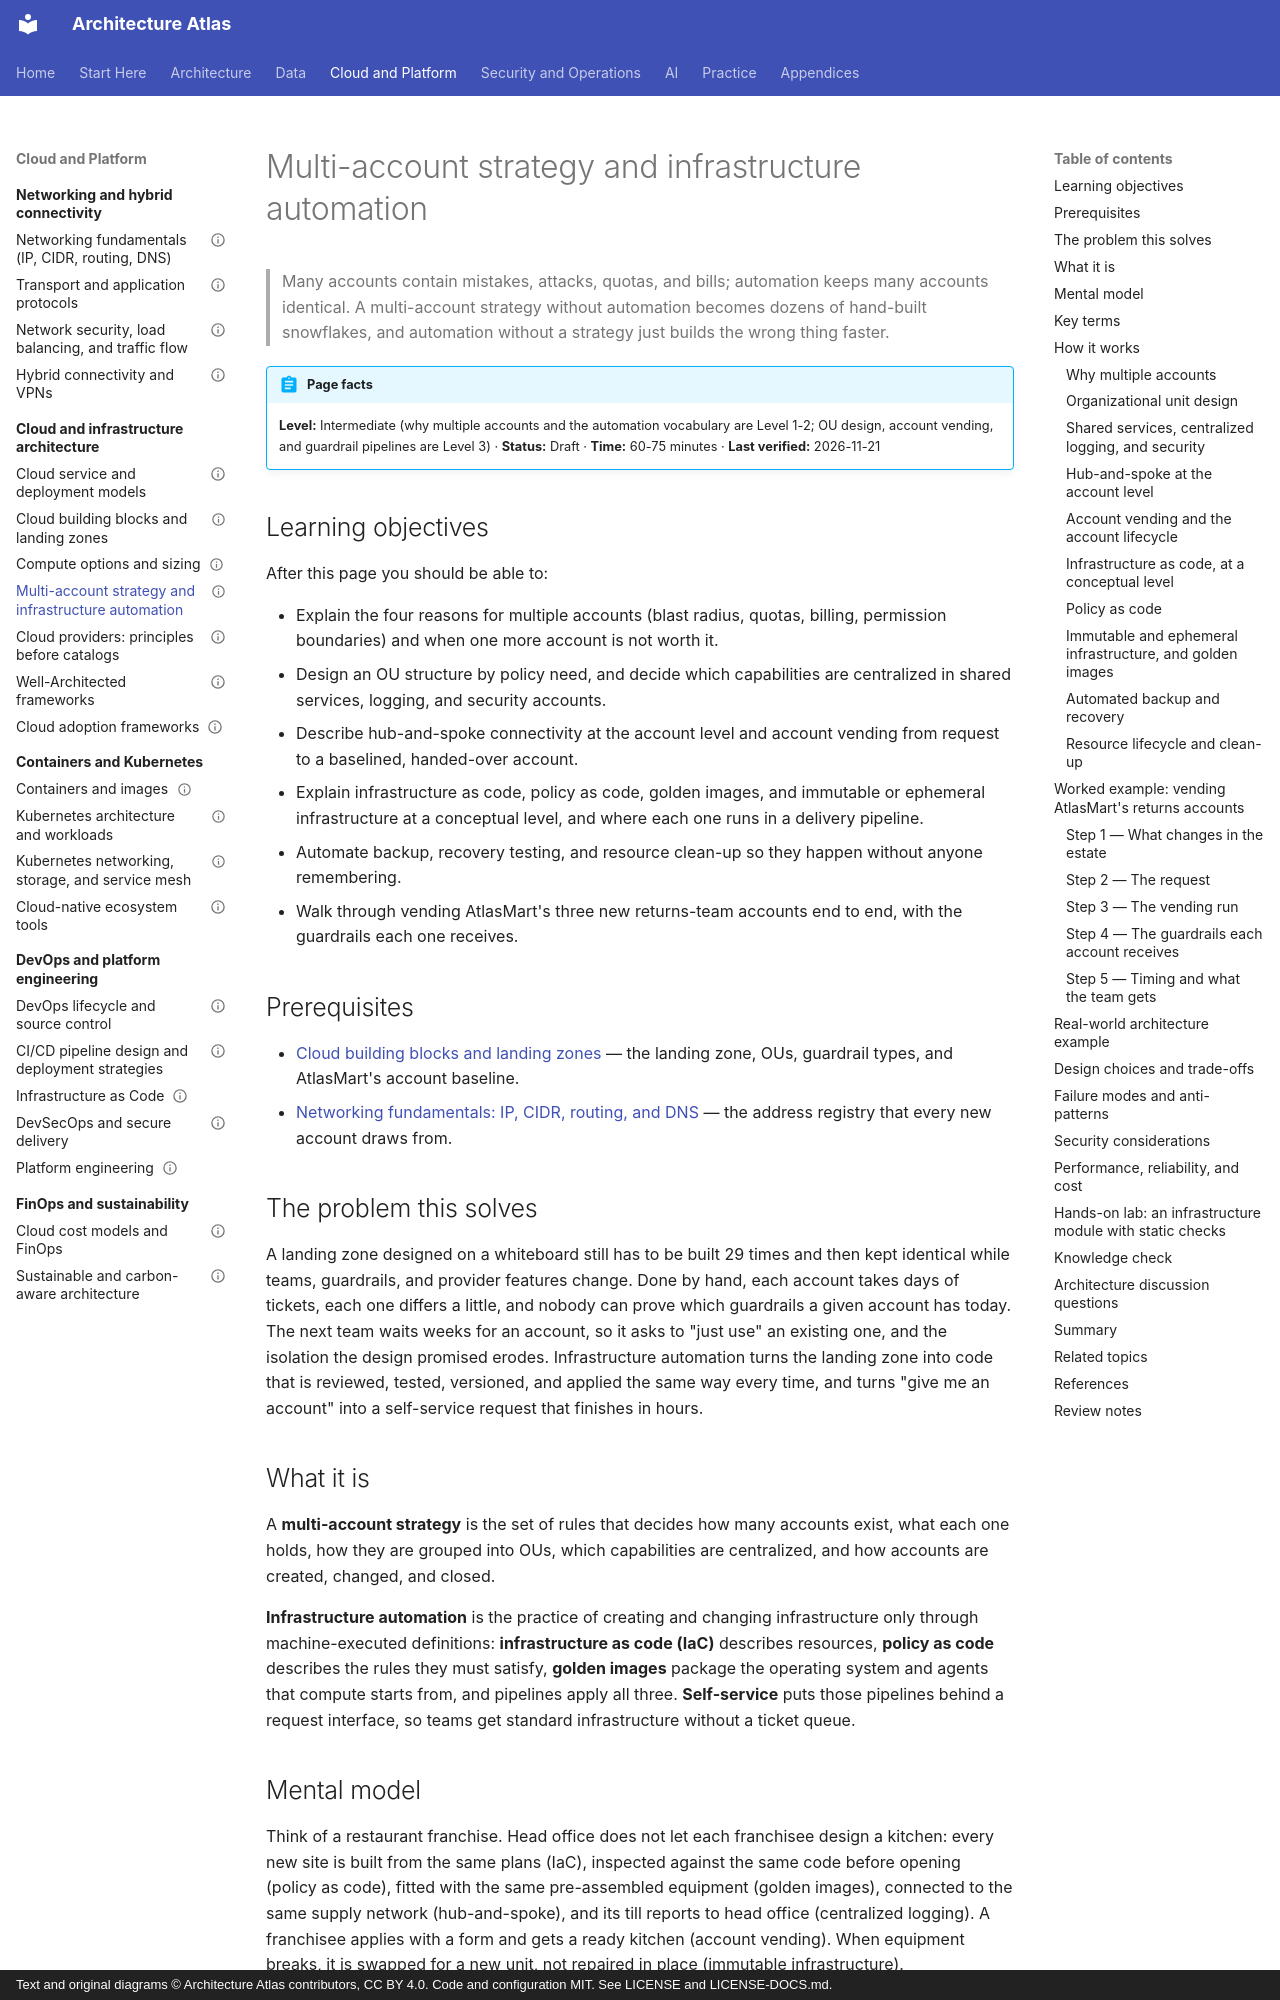

repository: vinay9354/architecture-atlas · page: cloud-architecture/multi-account-strategy-and-infrastructure-automation/index.html · generator: mkdocs · copyright: Text and original diagrams © Architecture Atlas contributors, CC BY 4.0. Code and configuration MIT. See LICENSE and LICENSE-DOCS.md.

---
title: Multi-account strategy and infrastructure automation
description: "Why a cloud estate uses many accounts, how to group, connect, and vend them, and the automation (IaC, policy as code, golden images, backup, lifecycle) that keeps dozens of accounts identical."
domain: "Cloud and infrastructure architecture"
level: Intermediate
status: Draft
estimated_time: "60-75 minutes"
last_verified: 2026-11-21
coverage_ids:
  - D10-T04
prerequisites:
  - Cloud building blocks and landing zones
  - "Networking fundamentals: IP, CIDR, routing, and DNS"
tags:
  - cloud-architecture
  - multi-account
  - infrastructure-as-code
  - policy-as-code
  - level-1-understand
  - level-2-apply
  - level-3-architect
---

# Multi-account strategy and infrastructure automation

> Many accounts contain mistakes, attacks, quotas, and bills; automation keeps many accounts
> identical. A multi-account strategy without automation becomes dozens of hand-built snowflakes,
> and automation without a strategy just builds the wrong thing faster.

!!! abstract "Page facts"
    **Level:** Intermediate (why multiple accounts and the automation vocabulary are Level 1-2; OU
    design, account vending, and guardrail pipelines are Level 3) · **Status:** Draft ·
    **Time:** 60-75 minutes · **Last verified:** 2026-11-21

## Learning objectives

After this page you should be able to:

- Explain the four reasons for multiple accounts (blast radius, quotas, billing, permission
  boundaries) and when one more account is not worth it.
- Design an OU structure by policy need, and decide which capabilities are centralized in shared
  services, logging, and security accounts.
- Describe hub-and-spoke connectivity at the account level and account vending from request to a
  baselined, handed-over account.
- Explain infrastructure as code, policy as code, golden images, and immutable or ephemeral
  infrastructure at a conceptual level, and where each one runs in a delivery pipeline.
- Automate backup, recovery testing, and resource clean-up so they happen without anyone remembering.
- Walk through vending AtlasMart's three new returns-team accounts end to end, with the guardrails
  each one receives.

## Prerequisites

- [Cloud building blocks and landing zones](cloud-building-blocks-and-landing-zones.md) — the
  landing zone, OUs, guardrail types, and AtlasMart's account baseline.
- [Networking fundamentals: IP, CIDR, routing, and DNS](../networking/networking-fundamentals-ip-cidr-routing-and-dns.md)
  — the address registry that every new account draws from.

## The problem this solves

A landing zone designed on a whiteboard still has to be built 29 times and then kept identical while
teams, guardrails, and provider features change. Done by hand, each account takes days of tickets,
each one differs a little, and nobody can prove which guardrails a given account has today. The
next team waits weeks for an account, so it asks to "just use" an existing one, and the isolation the
design promised erodes. Infrastructure automation turns the landing zone into code that is reviewed,
tested, versioned, and applied the same way every time, and turns "give me an account" into a
self-service request that finishes in hours.

## What it is

A **multi-account strategy** is the set of rules that decides how many accounts exist, what each
one holds, how they are grouped into OUs, which capabilities are centralized, and how accounts are
created, changed, and closed.

**Infrastructure automation** is the practice of creating and changing infrastructure only through
machine-executed definitions: **infrastructure as code (IaC)** describes resources, **policy as
code** describes the rules they must satisfy, **golden images** package the operating system and
agents that compute starts from, and pipelines apply all three. **Self-service** puts those pipelines
behind a request interface, so teams get standard infrastructure without a ticket queue.
